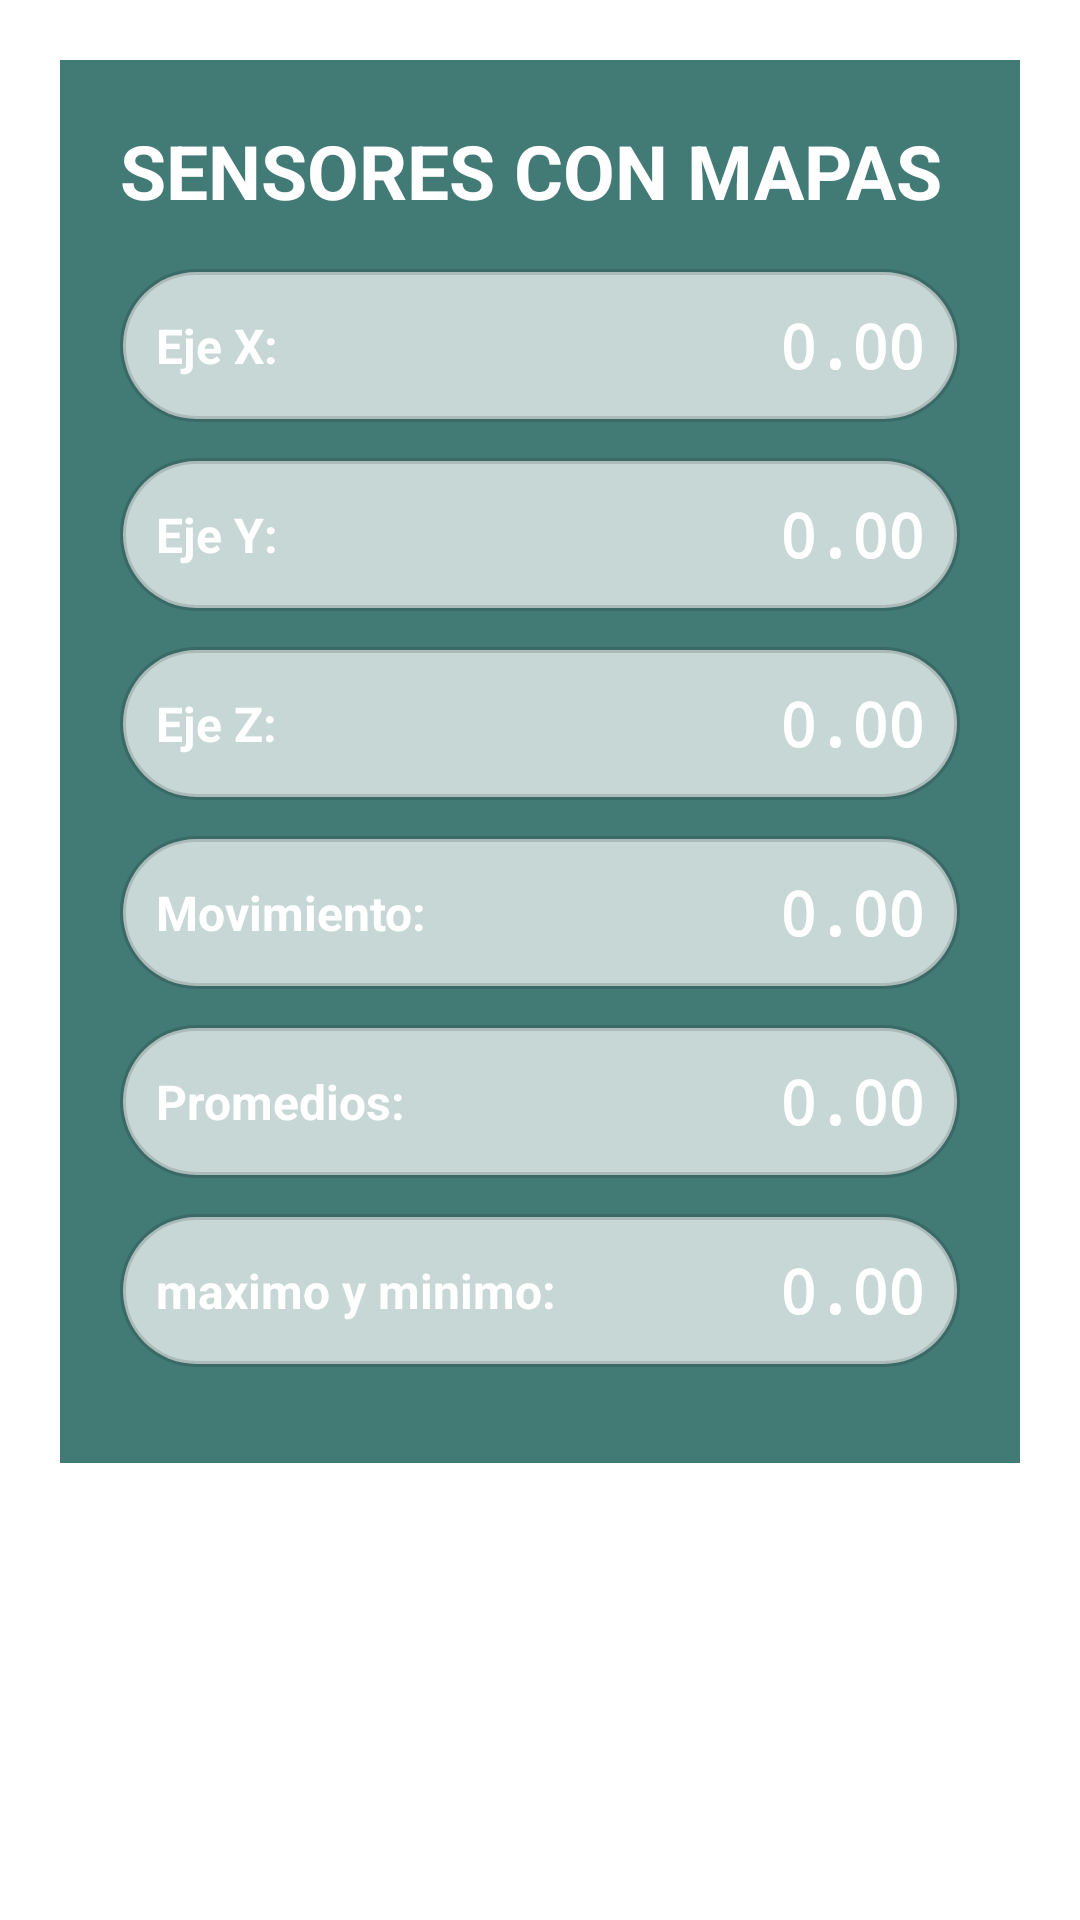

Reconstruct the res/layout file that produces this screen, plus the resources it refers to.
<!-- AndroidManifest.xml: application theme Theme.EP_RuthEvaToroNogales_4nov_Unidad3 -->
<!-- res/layout/fragment_sensor.xml -->
<?xml version="1.0" encoding="utf-8"?>
<LinearLayout xmlns:android="http://schemas.android.com/apk/res/android"
    android:orientation="vertical"
    android:layout_width="match_parent"
    android:layout_height="match_parent"
    android:padding="20dp"
    android:background="@color/white">

    <LinearLayout
        android:layout_width="match_parent"
        android:layout_height="wrap_content"
        android:orientation="horizontal"
        android:background="#427A76">

        <LinearLayout
                android:layout_width="match_parent"
                android:layout_height="wrap_content"
                android:orientation="vertical"
                android:padding="20dp">

            <ScrollView
                android:layout_width="match_parent"
                android:layout_height="match_parent">

                <LinearLayout
                    android:layout_width="match_parent"
                    android:layout_height="wrap_content"
                    android:orientation="vertical" >
                    <TextView
                        android:layout_width="wrap_content"
                        android:layout_height="wrap_content"
                        android:text="SENSORES CON MAPAS"
                        android:textSize="25sp"
                        android:textStyle="bold"
                        android:textColor="@color/white"
                        android:layout_marginBottom="16dp" />

                    <LinearLayout
                        android:layout_width="match_parent"
                        android:layout_height="wrap_content"
                        android:orientation="horizontal"
                        android:background="@drawable/bg_sensor_panel"
                        android:padding="12dp"
                        android:layout_marginBottom="12dp"
                        android:gravity="center_vertical">

                        <TextView
                            android:layout_width="0dp"
                            android:layout_height="wrap_content"
                            android:layout_weight="1"
                            android:text="Eje X:"
                            android:textSize="16sp"
                            android:textStyle="bold"
                            android:textColor="@color/white" />

                        <TextView
                            android:id="@+id/txtX"
                            android:layout_width="wrap_content"
                            android:layout_height="wrap_content"
                            android:text="0.00"
                            android:textSize="20sp"
                            android:textStyle="bold"
                            android:textColor="#FFFFFF"
                            android:fontFamily="monospace" />
                    </LinearLayout>

                    <LinearLayout
                        android:layout_width="match_parent"
                        android:layout_height="wrap_content"
                        android:orientation="horizontal"
                        android:background="@drawable/bg_sensor_panel"
                        android:padding="12dp"
                        android:layout_marginBottom="12dp"
                        android:gravity="center_vertical">

                        <TextView
                            android:layout_width="0dp"
                            android:layout_height="wrap_content"
                            android:layout_weight="1"
                            android:text="Eje Y:"
                            android:textSize="16sp"
                            android:textStyle="bold"
                            android:textColor="@color/white" />

                        <TextView
                            android:id="@+id/txtY"
                            android:layout_width="wrap_content"
                            android:layout_height="wrap_content"
                            android:text="0.00"
                            android:textSize="20sp"
                            android:textStyle="bold"
                            android:textColor="#FFFFFF"
                            android:fontFamily="monospace" />
                    </LinearLayout>

                    <LinearLayout
                        android:layout_width="match_parent"
                        android:layout_height="wrap_content"
                        android:orientation="horizontal"
                        android:background="@drawable/bg_sensor_panel"
                        android:padding="12dp"
                        android:layout_marginBottom="12dp"
                        android:gravity="center_vertical">

                        <TextView
                            android:layout_width="0dp"
                            android:layout_height="wrap_content"
                            android:layout_weight="1"
                            android:text="Eje Z:"
                            android:textSize="16sp"
                            android:textStyle="bold"
                            android:textColor="@color/white" />

                        <TextView
                            android:id="@+id/txtZ"
                            android:layout_width="wrap_content"
                            android:layout_height="wrap_content"
                            android:text="0.00"
                            android:textSize="20sp"
                            android:textStyle="bold"
                            android:textColor="@color/white"
                            android:fontFamily="monospace" />
                    </LinearLayout>

                    <LinearLayout
                        android:layout_width="match_parent"
                        android:layout_height="wrap_content"
                        android:layout_marginBottom="12dp"
                        android:orientation="horizontal"
                        android:background="@drawable/bg_sensor_panel"
                        android:padding="12dp"
                        android:gravity="center_vertical">

                        <TextView
                            android:layout_width="0dp"
                            android:layout_height="wrap_content"
                            android:layout_weight="1"
                            android:text="Movimiento:"
                            android:textSize="16sp"
                            android:textStyle="bold"
                            android:textColor="@color/white" />

                        <TextView
                            android:id="@+id/txtEstado"
                            android:layout_width="wrap_content"
                            android:layout_height="wrap_content"
                            android:text="0.00"
                            android:textSize="20sp"
                            android:textStyle="bold"
                            android:textColor="@color/white"
                            android:fontFamily="monospace" />
                    </LinearLayout>

                    <LinearLayout
                        android:layout_width="match_parent"
                        android:layout_height="wrap_content"
                        android:layout_marginBottom="12dp"
                        android:orientation="horizontal"
                        android:background="@drawable/bg_sensor_panel"
                        android:padding="12dp"
                        android:gravity="center_vertical">

                        <TextView
                            android:layout_width="0dp"
                            android:layout_height="wrap_content"
                            android:layout_weight="1"
                            android:text="Promedios:"
                            android:textSize="16sp"
                            android:textStyle="bold"
                            android:textColor="@color/white" />

                        <TextView
                            android:id="@+id/txtPromedio"
                            android:layout_width="wrap_content"
                            android:layout_height="wrap_content"
                            android:text="0.00"
                            android:textSize="20sp"
                            android:textStyle="bold"
                            android:textColor="@color/white"
                            android:fontFamily="monospace" />
                    </LinearLayout>
                    <LinearLayout
                        android:layout_width="match_parent"
                        android:layout_height="wrap_content"
                        android:layout_marginBottom="12dp"
                        android:orientation="horizontal"
                        android:background="@drawable/bg_sensor_panel"
                        android:padding="12dp"
                        android:gravity="center_vertical">

                        <TextView
                            android:layout_width="0dp"
                            android:layout_height="wrap_content"
                            android:layout_weight="1"
                            android:text="maximo y minimo:"
                            android:textSize="16sp"
                            android:textStyle="bold"
                            android:textColor="@color/white" />

                        <TextView
                            android:id="@+id/txtMaxMin"
                            android:layout_width="wrap_content"
                            android:layout_height="wrap_content"
                            android:text="0.00"
                            android:textSize="20sp"
                            android:textStyle="bold"
                            android:textColor="@color/white"
                            android:fontFamily="monospace" />
                    </LinearLayout>

                </LinearLayout>
            </ScrollView>


            </LinearLayout>
    </LinearLayout>

</LinearLayout>
<!-- resources referenced by this layout -->
<resources>
  <!-- drawable bg_sensor_panel (drawable) -->
  <shape xmlns:android="http://schemas.android.com/apk/res/android"
      android:shape="rectangle">
  
      <solid android:color="#B3FFFFFF"/>  
  
      <corners
          android:topLeftRadius="25dp"
          android:topRightRadius="25dp"
          android:bottomLeftRadius="25dp"
          android:bottomRightRadius="25dp" />
  
      <stroke android:width="2dp" android:color="#22000000" />
  </shape>
  <style name="Theme.EP_RuthEvaToroNogales_4nov_Unidad3" parent="Base.Theme.EP_RuthEvaToroNogales_4nov_Unidad3" />
  <style name="Base.Theme.EP_RuthEvaToroNogales_4nov_Unidad3" parent="Theme.Material3.DayNight.NoActionBar">
          
          
      </style>
  <!-- not gathered from this repository: default colours our renderer supplied (Android Studio template values) -->
  <color name="white">#FFFFFFFF</color>
</resources>
